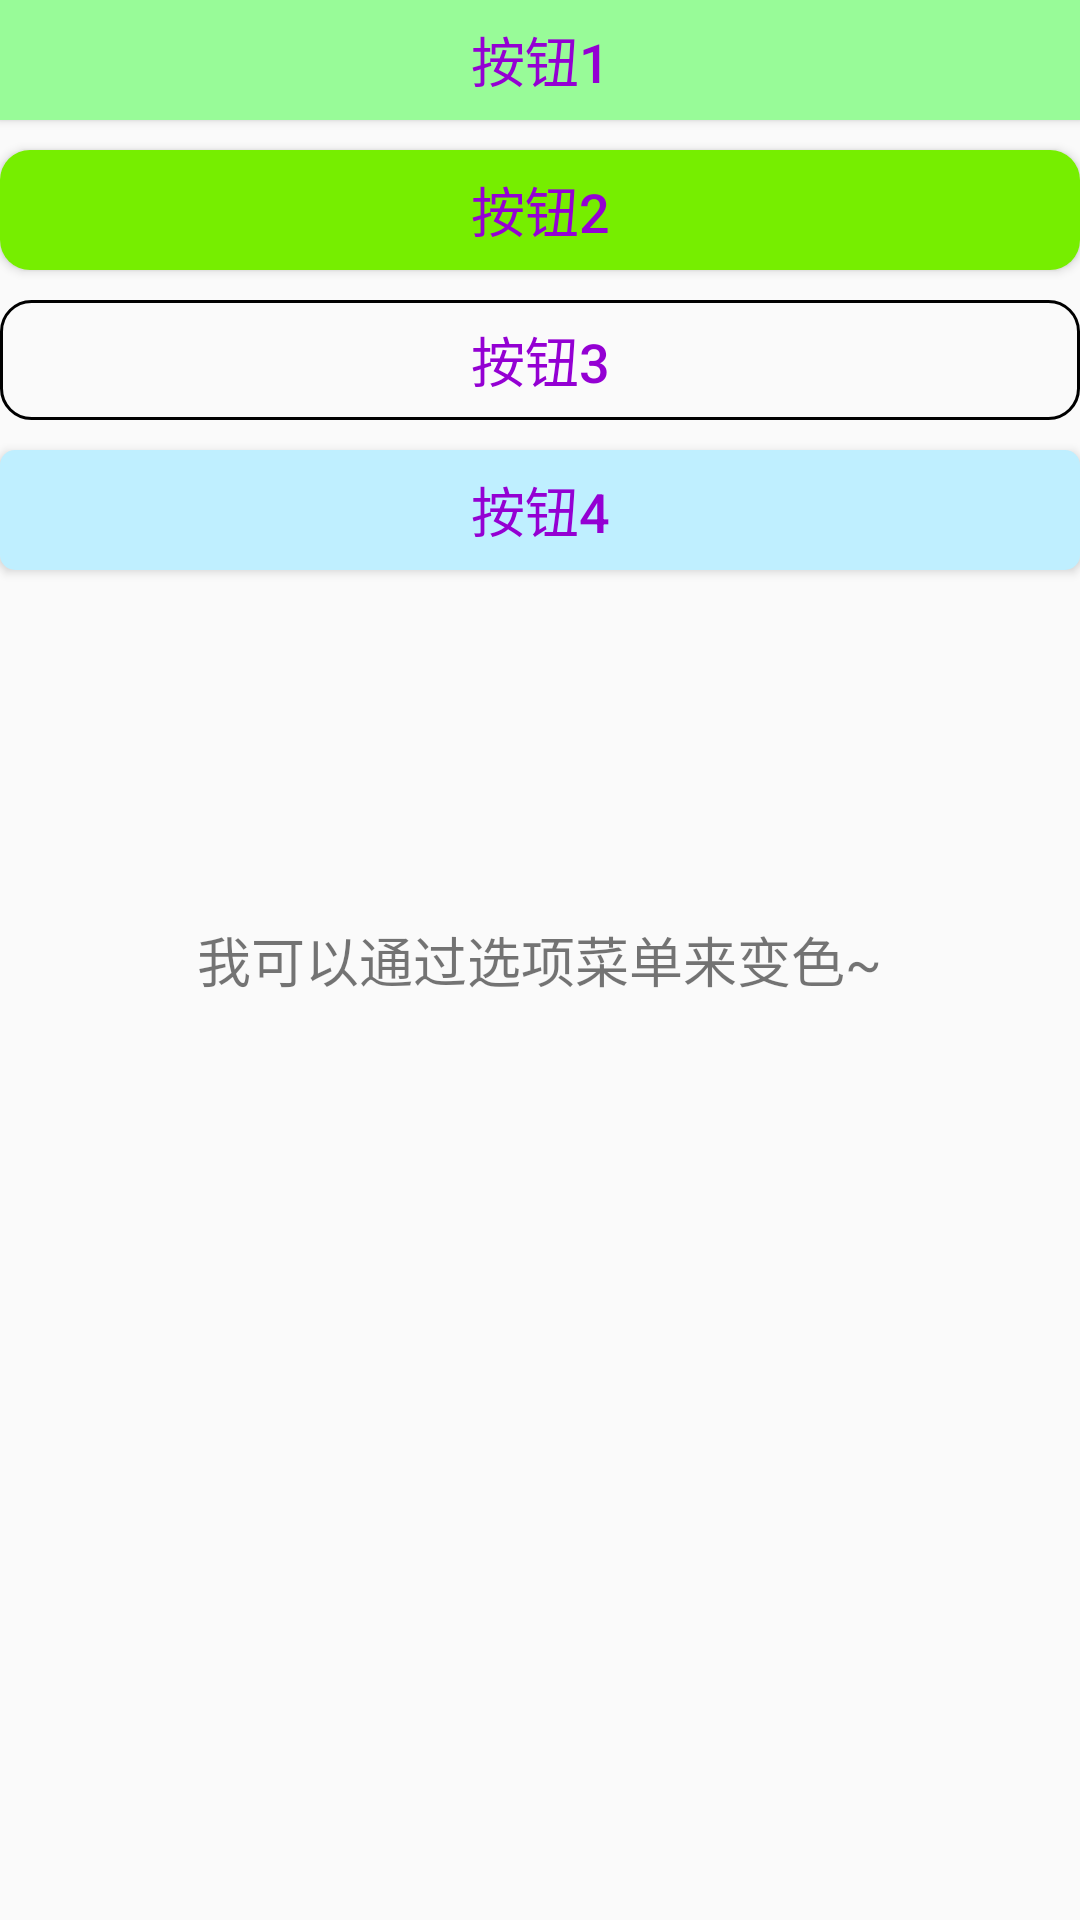

The Android layout XML behind this screen, and the referenced resources:
<!-- AndroidManifest.xml: application theme AppTheme -->
<!-- res/layout/activity_button.xml -->
<?xml version="1.0" encoding="utf-8"?>
<RelativeLayout xmlns:android="http://schemas.android.com/apk/res/android"

    xmlns:tools="http://schemas.android.com/tools"
    android:layout_width="match_parent"
    android:layout_height="match_parent">

    <Button
        android:layout_width="match_parent"
        android:layout_height="40dp"
        android:id="@+id/bt_1"
        android:text="按钮1"
        android:textSize="18sp"
        android:textColor="#9400D3"
        android:background="#98FB98"/>


    <Button
        android:layout_width="match_parent"
        android:layout_height="40dp"
        android:id="@+id/bt_2"
        android:text="按钮2"
        android:textSize="18sp"
        android:textColor="#9400D3"
        android:background="@drawable/bg_btn2"
        android:layout_below="@+id/bt_1"
        android:layout_marginTop="10dp"/>

    <Button
        android:layout_width="match_parent"
        android:layout_height="40dp"
        android:id="@+id/bt_3"
        android:text="按钮3"
        android:textSize="18sp"
        android:textColor="#9400D3"
        android:background="@drawable/bg_btn3"
        android:layout_below="@+id/bt_2"
        android:layout_marginTop="10dp"/>

    <Button
        android:layout_width="match_parent"
        android:layout_height="40dp"
        android:id="@+id/bt_4"
        android:text="按钮4"
        android:textSize="18sp"
        android:textColor="#9400D3"
        android:background="@drawable/bg_btn4"
        android:layout_below="@+id/bt_3"
        android:layout_marginTop="10dp"/>

    <TextView
        android:id="@+id/data"
        android:layout_width="wrap_content"
        android:layout_height="wrap_content"
        android:layout_centerInParent="true"
        android:text="我可以通过选项菜单来变色~"
        android:textSize="18sp" />



</RelativeLayout>
<!-- resources referenced by this layout -->
<resources>
  <!-- drawable bg_btn2 (drawable) -->
  <?xml version="1.0" encoding="utf-8"?>
  <shape xmlns:android="http://schemas.android.com/apk/res/android"
      android:shape="rectangle">
      <solid
          android:color="#76EE00"/>
      <corners
          android:radius="10dp"/>
  </shape>
  <!-- drawable bg_btn3 (drawable) -->
  <?xml version="1.0" encoding="utf-8"?>
  <shape xmlns:android="http://schemas.android.com/apk/res/android"
      android:shape="rectangle">
      <stroke
          android:width="1dp"
          android:color="#000000"/>
      <corners
          android:radius="10dp"/>
  </shape>
  <!-- drawable bg_btn4 (drawable) -->
  <?xml version="1.0" encoding="utf-8"?>
  <selector xmlns:android="http://schemas.android.com/apk/res/android">
    <item android:state_pressed="true">
  <shape>
      <solid android:color="#969696" />
      <corners android:radius="5dp"/>
  </shape>
    </item>
      <item android:state_pressed="false">
          <shape>
              <solid android:color="#BFEFFF" />
              <corners android:radius="5dp"/>
          </shape>
      </item>
  
  
  
  </selector>
  <style name="AppTheme" parent="Theme.AppCompat.Light.DarkActionBar">
          
          <item name="colorPrimary">#4CB0DD</item>
          <item name="colorPrimaryDark">@color/colorPrimaryDark</item>
          <item name="colorAccent">@color/colorAccent</item>
      </style>
  <color name="colorPrimaryDark">#303F9F</color>
  <color name="colorAccent">#FF4081</color>
</resources>
